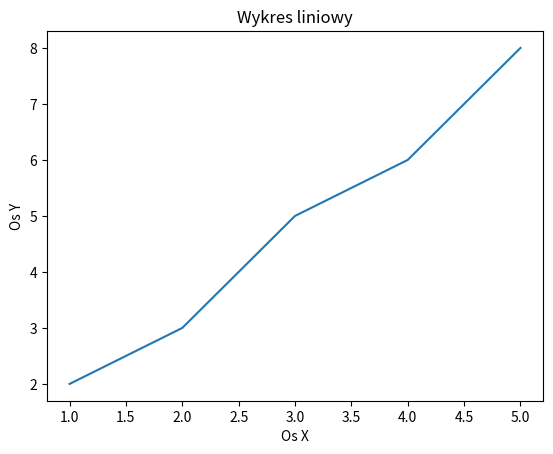

Here is the Python script that generated this plot:
import pandas as pd
import matplotlib.pyplot as plt

x = [1, 2, 3, 4, 5]
y = [2, 3, 5, 6, 8]

plt.plot(x, y)
plt.title("Wykres liniowy")
plt.xlabel("Os X")
plt.ylabel("Os Y")

plt.show()